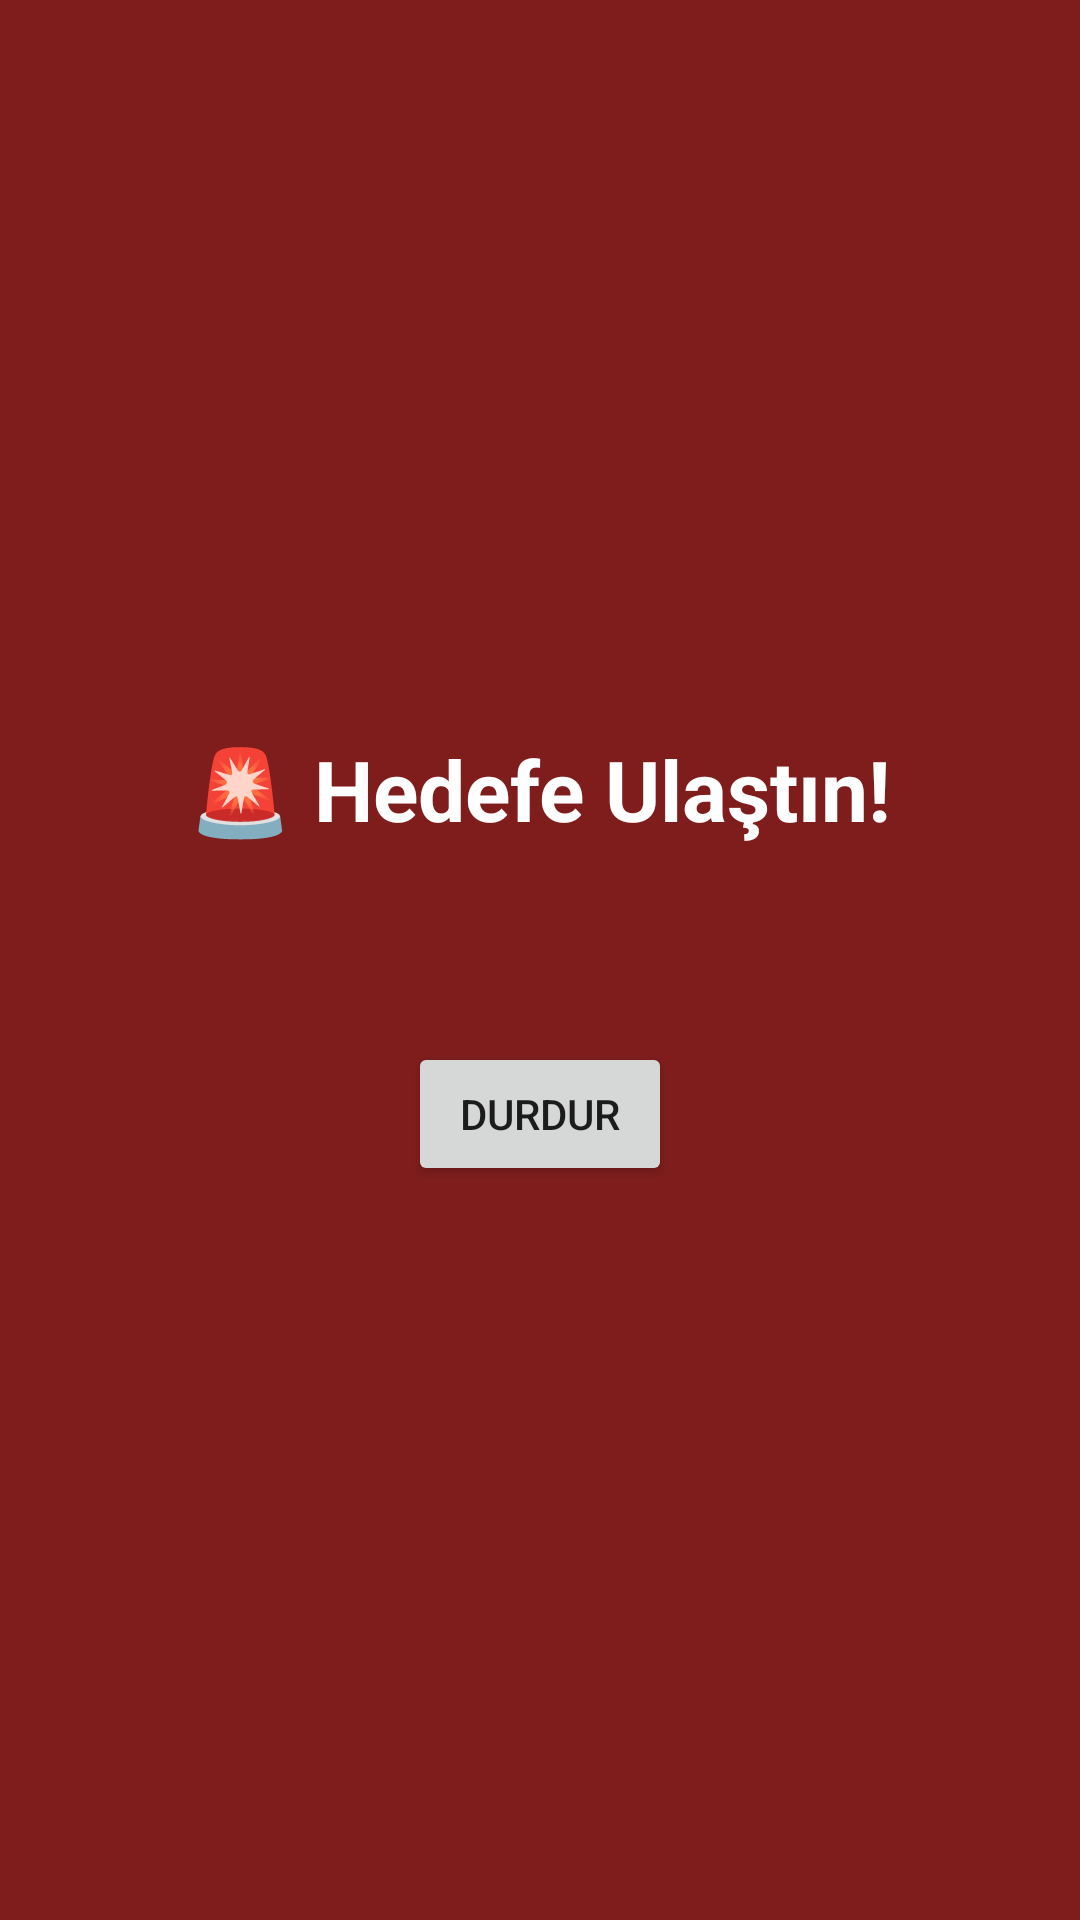

Layout XML and referenced resources for this Android screen:
<!-- AndroidManifest.xml: activity theme Theme.LocationAlarm -->
<!-- res/layout/activity_alarm.xml -->
<?xml version="1.0" encoding="utf-8"?>
<LinearLayout xmlns:android="http://schemas.android.com/apk/res/android"
    android:layout_width="match_parent"
    android:layout_height="match_parent"
    android:background="#7F1D1D"
    android:gravity="center"
    android:orientation="vertical"
    android:padding="32dp">

    <TextView
        android:id="@+id/alarmTitle"
        android:layout_width="wrap_content"
        android:layout_height="wrap_content"
        android:text="@string/alarm_title"
        android:textColor="#FFFFFF"
        android:textSize="28sp"
        android:textStyle="bold" />

    <TextView
        android:id="@+id/alarmDistance"
        android:layout_width="wrap_content"
        android:layout_height="wrap_content"
        android:layout_marginTop="12dp"
        android:textColor="#FECACA"
        android:textSize="16sp" />

    <Button
        android:id="@+id/dismissButton"
        android:layout_width="wrap_content"
        android:layout_height="wrap_content"
        android:layout_marginTop="32dp"
        android:text="@string/alarm_dismiss" />

</LinearLayout>
<!-- resources referenced by this layout -->
<resources>
  <string name="alarm_dismiss">Durdur</string>
  <string name="alarm_title">🚨 Hedefe Ulaştın!</string>
  <style name="Theme.LocationAlarm" parent="Theme.MaterialComponents.DayNight.NoActionBar">
          <item name="colorPrimary">#3B82F6</item>
          <item name="colorPrimaryDark">#1E293B</item>
          <item name="colorAccent">#3B82F6</item>
          <item name="android:windowBackground">#0F172A</item>
      </style>
</resources>
